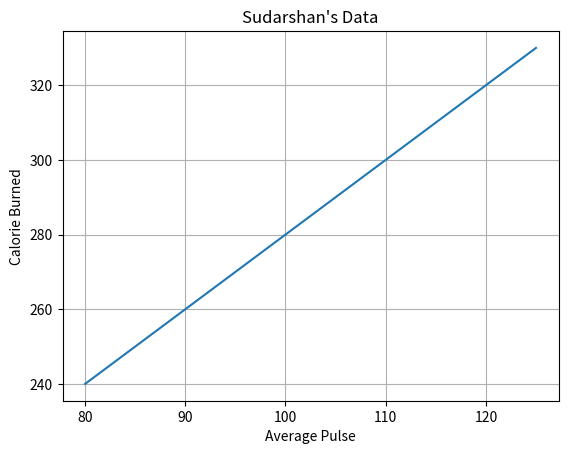

Here is the Python script that generated this plot:
import matplotlib.pyplot as plt
import numpy as np

#add gird lines to a plot 
'''
with pyplot you can use the grid() function to add grid lines to the plot
'''
x = np.array([80, 85, 90, 95, 100, 105, 110, 115, 120, 125])
y = np.array([240, 250, 260, 270, 280, 290, 300, 310, 320, 330])
plt.title("Sudarshan's Data")
plt.xlabel("Average Pulse")
plt.ylabel("Calorie Burned")
plt.plot(x, y)
plt.grid()
plt.show()

#specify which grid lines to display
'''
You can use the axis parameter in the grid() function to specify which grid lines to display.
Legal values are: 'x', 'y', and 'both'. Default value is 'both'.
'''
